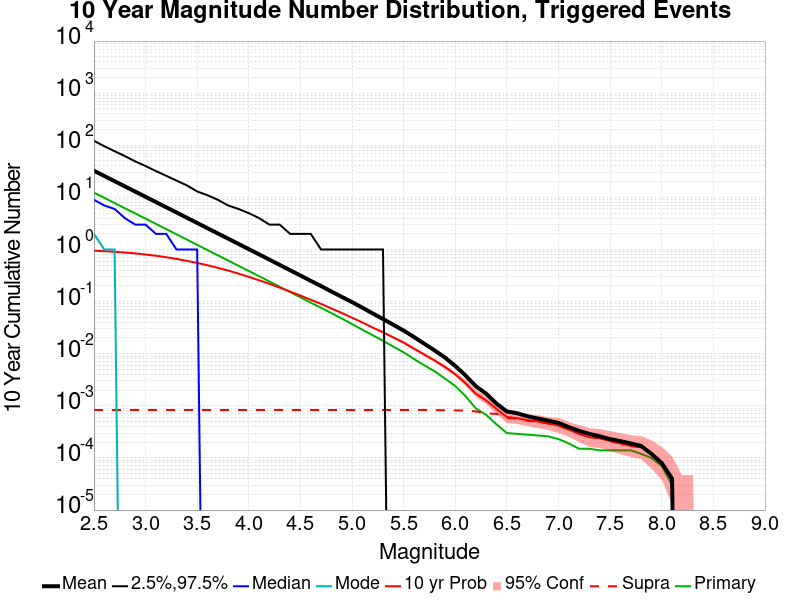

The table this chart was drawn from, first rows:
Mag, Mean, 2.5 %ile, 97.5 %ile, Median, Mode, 10 yr Probability, 10 yr Supra-Seis Prob, Primary Aftershocks Mean
2.5, 32.43, 0.0, 122.0, 9.0, 2.0, 0.9471, 8.3E-4, 12.35
2.6, 25.77, 0.0, 96.0, 7.0, 1.0, 0.9278, 8.3E-4, 9.813
2.7, 20.46, 0.0, 77.0, 6.0, 1.0, 0.9039, 8.3E-4, 7.79
2.8, 16.25, 0.0, 62.0, 4.0, 0.0, 0.8755, 8.3E-4, 6.187
2.9, 12.91, 0.0, 49.0, 3.0, 0.0, 0.8413, 8.3E-4, 4.918
3.0, 10.26, 0.0, 40.0, 3.0, 0.0, 0.8018, 8.3E-4, 3.909
3.1, 8.145, 0.0, 32.0, 2.0, 0.0, 0.7588, 8.3E-4, 3.105
3.2, 6.465, 0.0, 26.0, 2.0, 0.0, 0.7106, 8.3E-4, 2.464
3.3, 5.129, 0.0, 21.0, 1.0, 0.0, 0.6598, 8.3E-4, 1.957
3.4, 4.07, 0.0, 17.0, 1.0, 0.0, 0.6057, 8.3E-4, 1.551
3.5, 3.23, 0.0, 13.0, 1.0, 0.0, 0.5524, 8.3E-4, 1.229
3.6, 2.562, 0.0, 11.0, 0.0, 0.0, 0.4985, 8.3E-4, 0.9752
3.7, 2.034, 0.0, 9.0, 0.0, 0.0, 0.4454, 8.3E-4, 0.7742
3.8, 1.615, 0.0, 7.0, 0.0, 0.0, 0.3943, 8.3E-4, 0.6147
3.9, 1.281, 0.0, 6.0, 0.0, 0.0, 0.3447, 8.3E-4, 0.4869
4.0, 1.016, 0.0, 5.0, 0.0, 0.0, 0.2981, 8.3E-4, 0.3863
4.1, 0.8068, 0.0, 4.0, 0.0, 0.0, 0.2568, 8.3E-4, 0.3073
4.2, 0.6397, 0.0, 3.0, 0.0, 0.0, 0.2195, 8.3E-4, 0.2434
4.3, 0.5057, 0.0, 3.0, 0.0, 0.0, 0.1855, 8.3E-4, 0.1922
4.4, 0.4006, 0.0, 2.0, 0.0, 0.0, 0.156, 8.3E-4, 0.1521
4.5, 0.3174, 0.0, 2.0, 0.0, 0.0, 0.1308, 8.3E-4, 0.1212
4.6, 0.2506, 0.0, 2.0, 0.0, 0.0, 0.1085, 8.3E-4, 0.09538
4.7, 0.1989, 0.0, 1.0, 0.0, 0.0, 0.09044, 8.3E-4, 0.07624
4.8, 0.1565, 0.0, 1.0, 0.0, 0.0, 0.07381, 8.3E-4, 0.06018
4.9, 0.1237, 0.0, 1.0, 0.0, 0.0, 0.06056, 8.3E-4, 0.04752
5.0, 0.09788, 0.0, 1.0, 0.0, 0.0, 0.04913, 8.3E-4, 0.03713
5.1, 0.07661, 0.0, 1.0, 0.0, 0.0, 0.03981, 8.3E-4, 0.02889
5.2, 0.05939, 0.0, 1.0, 0.0, 0.0, 0.03179, 8.3E-4, 0.02266
5.3, 0.04637, 0.0, 1.0, 0.0, 0.0, 0.02575, 8.3E-4, 0.0177
5.4, 0.03599, 0.0, 0.0, 0.0, 0.0, 0.02054, 8.3E-4, 0.0137
5.5, 0.02786, 0.0, 0.0, 0.0, 0.0, 0.01631, 8.3E-4, 0.01065
5.6, 0.02094, 0.0, 0.0, 0.0, 0.0, 0.0125, 8.3E-4, 0.00793
5.7, 0.01554, 0.0, 0.0, 0.0, 0.0, 0.00966, 8.3E-4, 0.00599
5.8, 0.01158, 0.0, 0.0, 0.0, 0.0, 0.0074, 8.3E-4, 0.00461
5.9, 0.00847, 0.0, 0.0, 0.0, 0.0, 0.00559, 8.2E-4, 0.00333
6.0, 0.00582, 0.0, 0.0, 0.0, 0.0, 0.00404, 8.2E-4, 0.00241
6.1, 0.00382, 0.0, 0.0, 0.0, 0.0, 0.00271, 8.1E-4, 0.00153
6.2, 0.00237, 0.0, 0.0, 0.0, 0.0, 0.0017, 7.8E-4, 8.9E-4
6.3, 0.00171, 0.0, 0.0, 0.0, 0.0, 0.00127, 7.2E-4, 6.7E-4
6.4, 0.0011, 0.0, 0.0, 0.0, 0.0, 8.7E-4, 7.0E-4, 4.4E-4
6.5, 7.8E-4, 0.0, 0.0, 0.0, 0.0, 6.1E-4, 5.8E-4, 3.0E-4
6.6, 7.2E-4, 0.0, 0.0, 0.0, 0.0, 5.8E-4, 5.7E-4, 2.9E-4
6.7, 6.3E-4, 0.0, 0.0, 0.0, 0.0, 5.3E-4, 5.2E-4, 2.8E-4
6.8, 5.7E-4, 0.0, 0.0, 0.0, 0.0, 5.0E-4, 4.9E-4, 2.7E-4
6.9, 5.2E-4, 0.0, 0.0, 0.0, 0.0, 4.6E-4, 4.6E-4, 2.6E-4
7.0, 4.7E-4, 0.0, 0.0, 0.0, 0.0, 4.2E-4, 4.2E-4, 2.3E-4
7.1, 3.9E-4, 0.0, 0.0, 0.0, 0.0, 3.5E-4, 3.5E-4, 1.9E-4
7.2, 3.3E-4, 0.0, 0.0, 0.0, 0.0, 2.9E-4, 2.9E-4, 1.5E-4
7.3, 2.9E-4, 0.0, 0.0, 0.0, 0.0, 2.5E-4, 2.5E-4, 1.5E-4
7.4, 2.6E-4, 0.0, 0.0, 0.0, 0.0, 2.4E-4, 2.4E-4, 1.4E-4
7.5, 2.3E-4, 0.0, 0.0, 0.0, 0.0, 2.1E-4, 2.1E-4, 1.4E-4
7.6, 2.1E-4, 0.0, 0.0, 0.0, 0.0, 1.9E-4, 1.9E-4, 1.4E-4
7.7, 1.9E-4, 0.0, 0.0, 0.0, 0.0, 1.7E-4, 1.7E-4, 1.4E-4
7.8, 1.7E-4, 0.0, 0.0, 0.0, 0.0, 1.6E-4, 1.6E-4, 1.2E-4
7.9, 1.2E-4, 0.0, 0.0, 0.0, 0.0, 1.2E-4, 1.2E-4, 1.0E-4
8.0, 8.0E-5, 0.0, 0.0, 0.0, 0.0, 8.0E-5, 8.0E-5, 7.0E-5
8.1, 4.0E-5, 0.0, 0.0, 0.0, 0.0, 4.0E-5, 4.0E-5, 3.0E-5
8.2, 0.0, 0.0, 0.0, 0.0, 0.0, 0.0, 0.0, 0.0
8.3, 0.0, 0.0, 0.0, 0.0, 0.0, 0.0, 0.0, 0.0
8.4, 0.0, 0.0, 0.0, 0.0, 0.0, 0.0, 0.0, 0.0
... 6 more rows
